5-way image classification set "NaiveBayes" from GitHub (Natasyaamb/Tugas-Akhir-Naive-Bayes); label vocabulary: bercak daun, daun berkerut, daun berputar, daun menggulung, daun menguning.

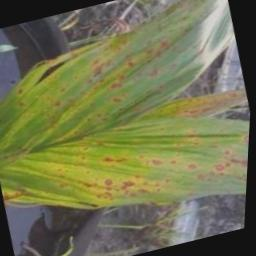
Label: daun menguning

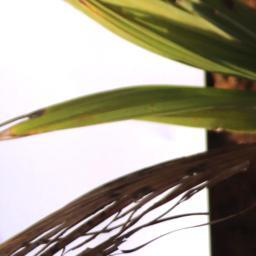
Label: daun berputar

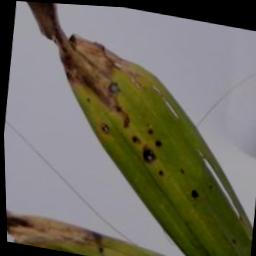
Label: bercak daun

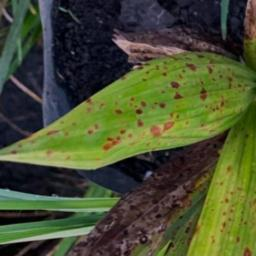
Label: bercak daun

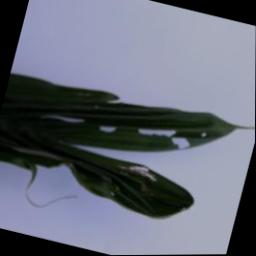
Label: daun berkerut

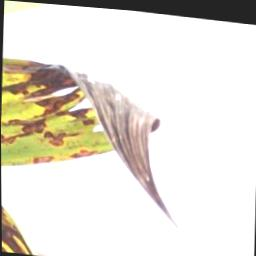
Label: daun berputar
